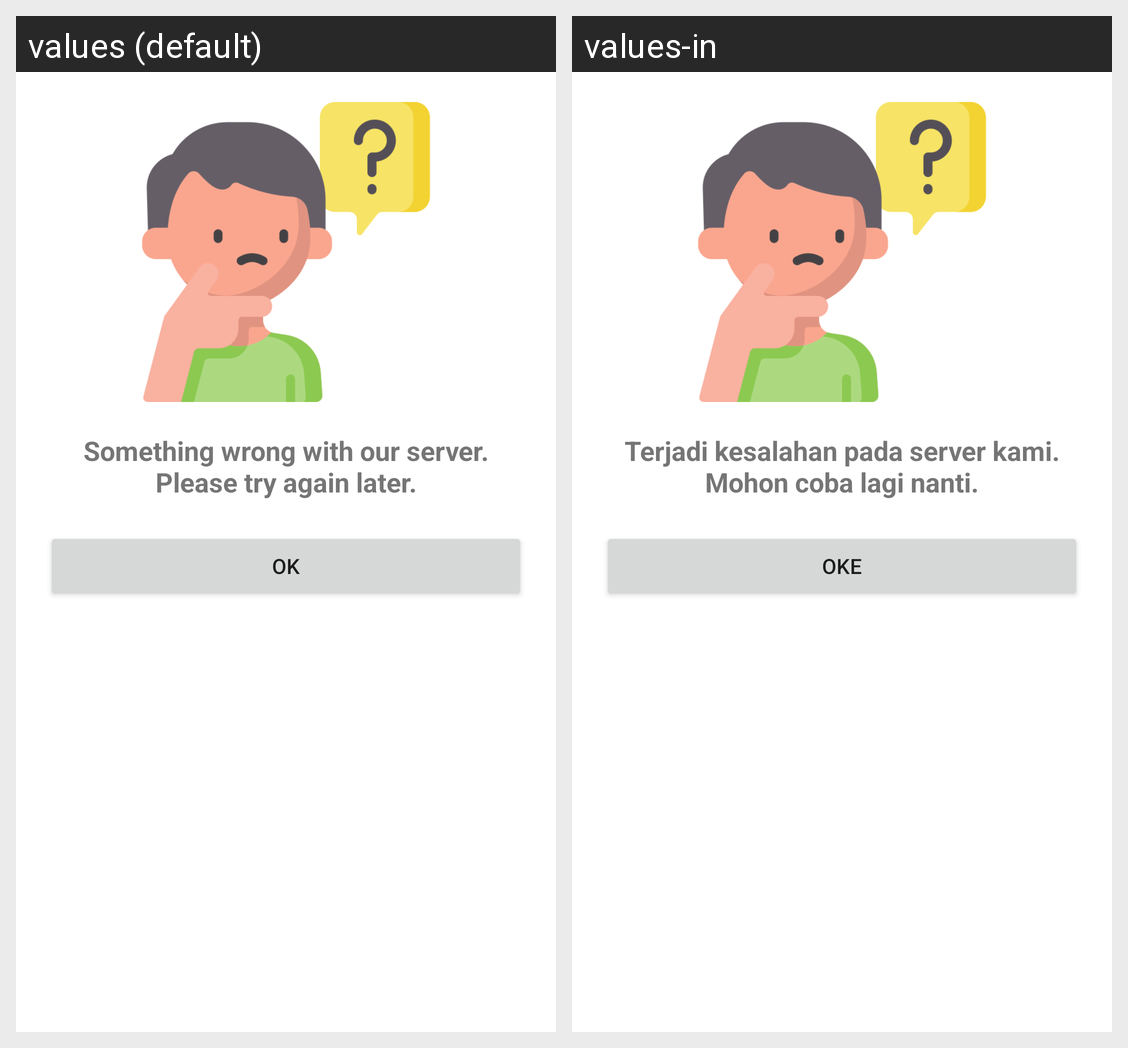

Here is an Android app screen in its default locale and in the app's own translations. Write out the translated-string differences for the strings that appear on this screen.
Android screen res/layout/error_layout.xml rendered under 2 locales, left to right: values (default), values-in. Device: Nexus 5 (rendered at 1080×1920; each locale shown at half size, 540×960, under a caption strip naming it); theme Theme.StoryApp.
Strings drawn on this screen, with the default value and each locale's value (text and hints the layout hard-codes, and strings that could not be matched under every locale, appear in the picture but are not listed):

error_message
  values: Something wrong with our server.
      Please try again later.
  values-in: Terjadi kesalahan pada server kami.
      Mohon coba lagi nanti.

ok
  values: OK
  values-in: Oke
